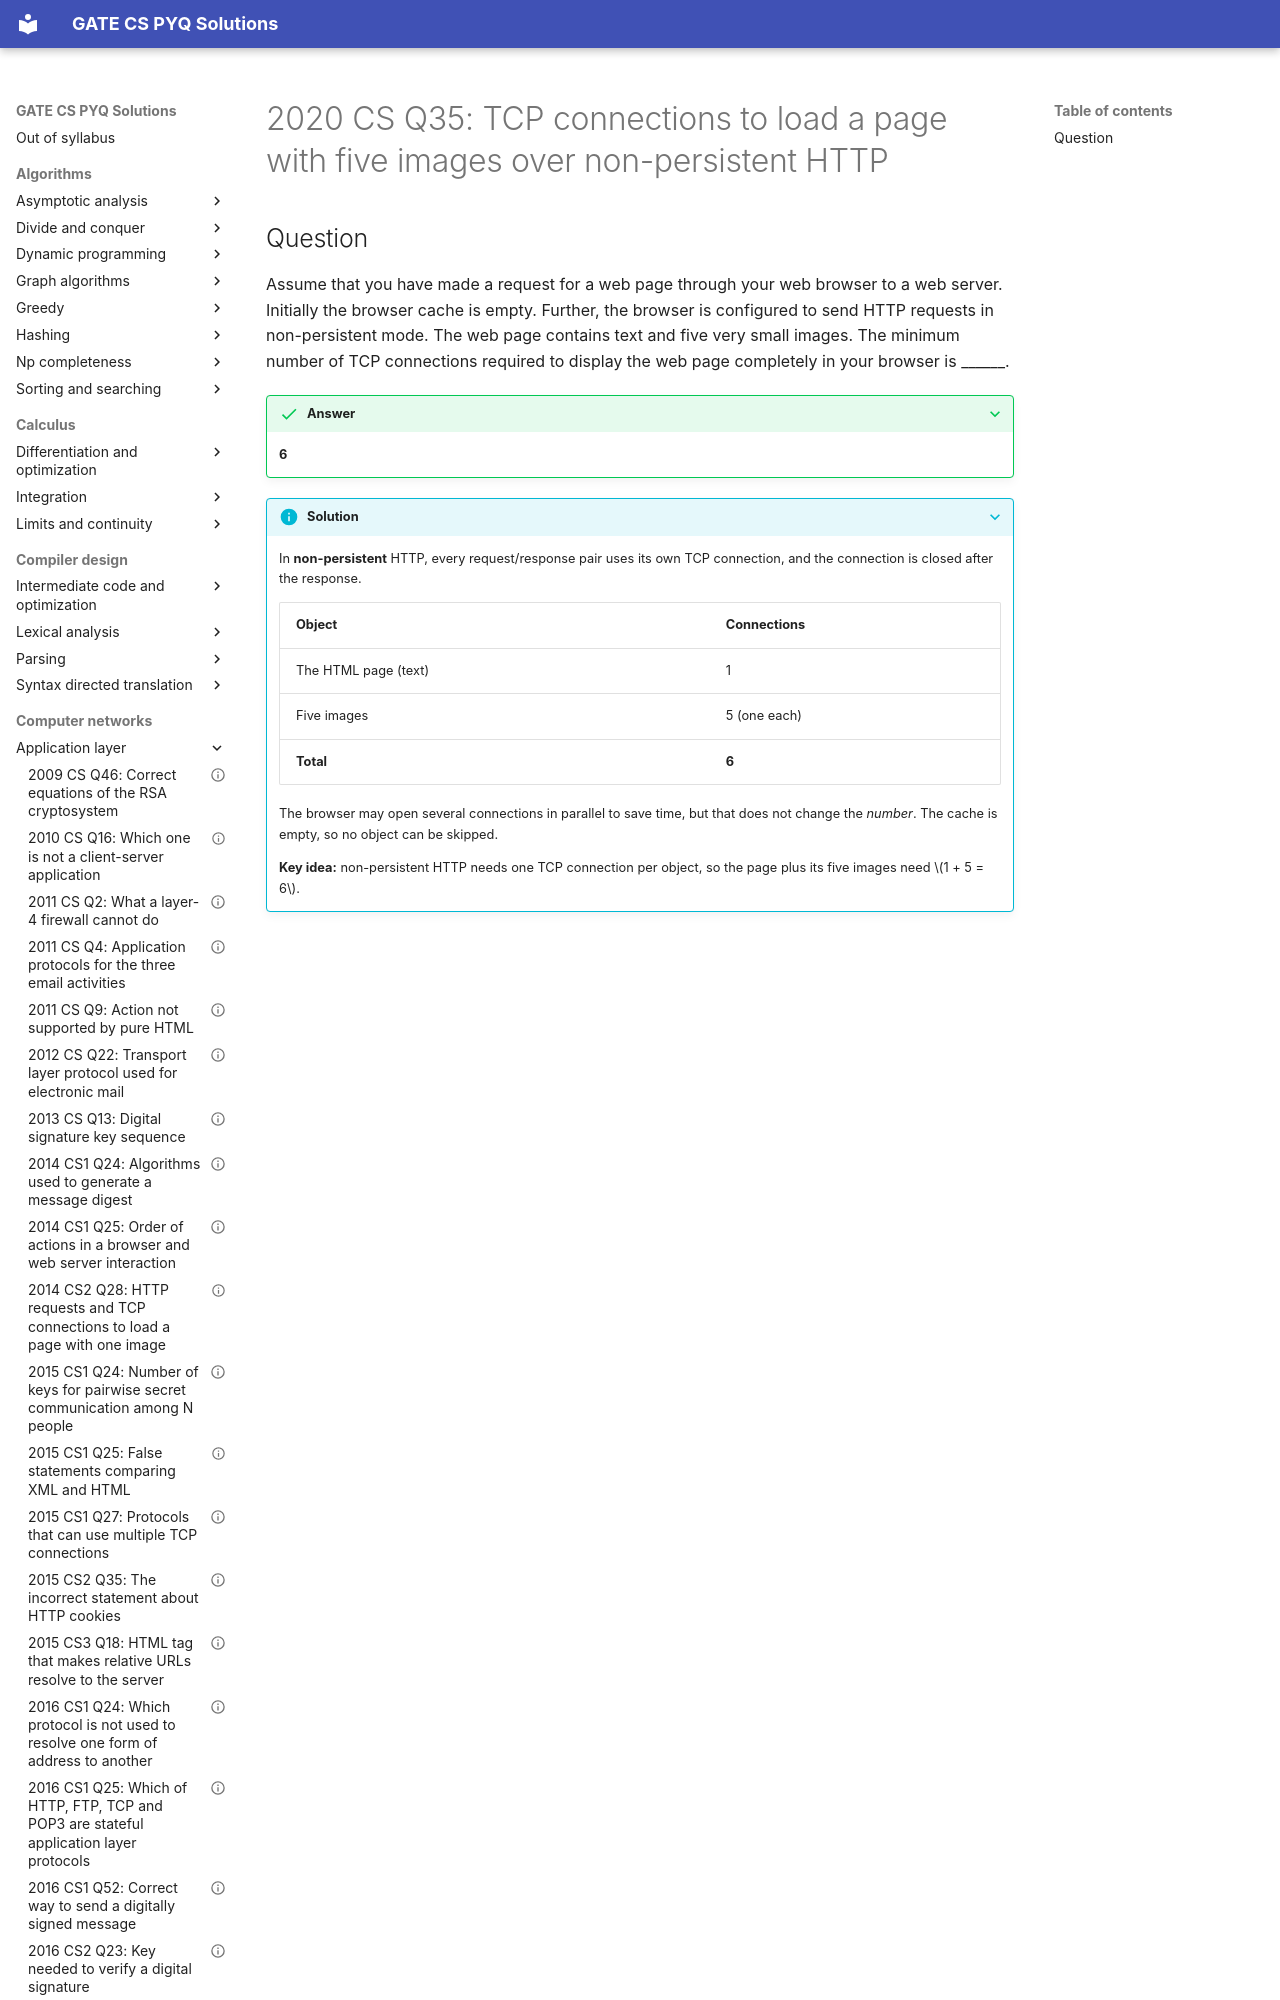

repository: saheenusman/GATE-PYQs · page: computer-networks/application-layer/2020-set1-q35/index.html · generator: mkdocs

---
title: "2020 CS Q35: TCP connections to load a page with five images over non-persistent HTTP"
year: 2020
set: 1
paper: CS
q_no: 35
subject: computer-networks
topic: application-layer
also: []
marks: 1
type: NAT
official_answer: "6"
status: verified
---

# 2020 CS Q35: TCP connections to load a page with five images over non-persistent HTTP
